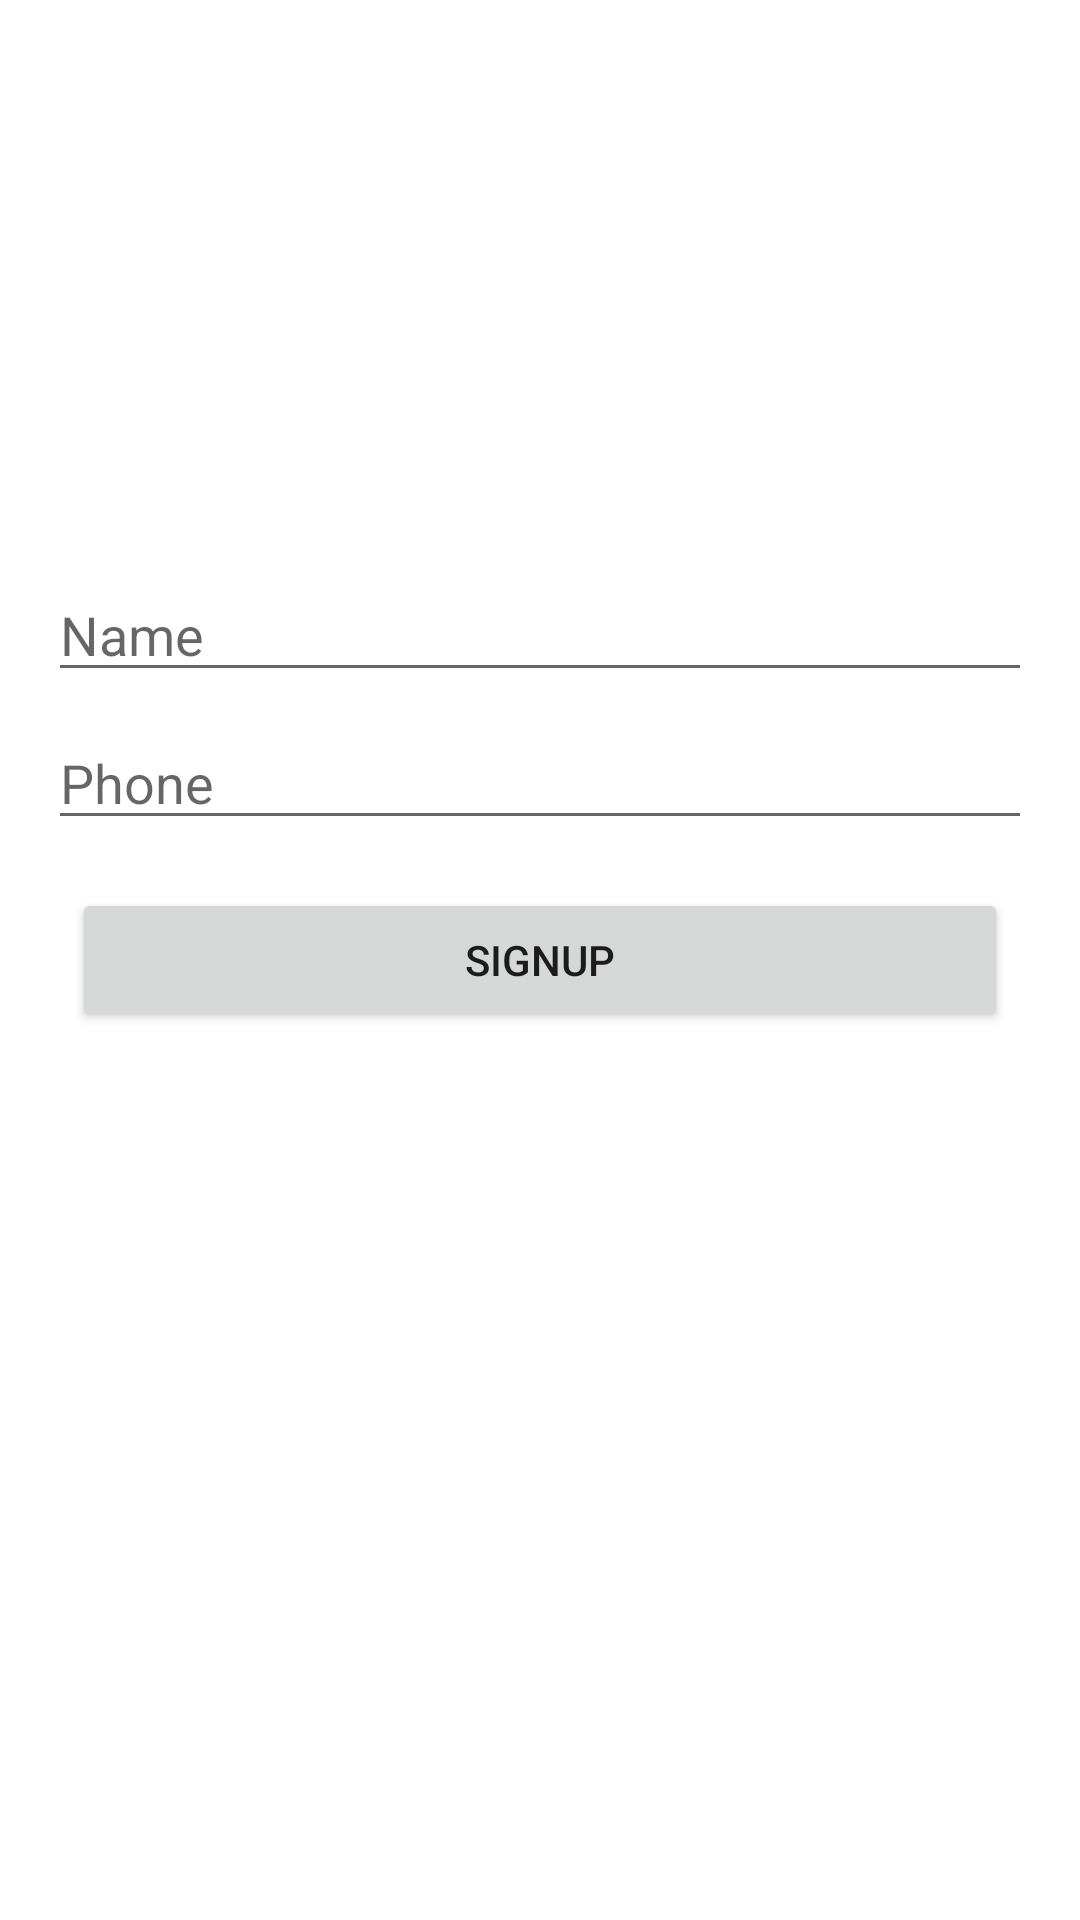

This screen was rendered from an Android layout file. Write that file and the resources it references.
<!-- AndroidManifest.xml: application theme Theme.FIREBASEPHONEAUTH -->
<!-- res/layout/activity_sign_up.xml -->
<?xml version="1.0" encoding="utf-8"?>
<androidx.constraintlayout.widget.ConstraintLayout xmlns:android="http://schemas.android.com/apk/res/android"
    xmlns:app="http://schemas.android.com/apk/res-auto"
    xmlns:tools="http://schemas.android.com/tools"
    android:layout_width="match_parent"
    android:layout_height="match_parent"
    tools:context=".SignUpActivity">

    <EditText
        android:id="@+id/editTextTextPersonName"
        android:layout_width="0dp"
        android:layout_height="wrap_content"
        android:layout_marginStart="16dp"
        android:layout_marginLeft="16dp"
        android:layout_marginEnd="16dp"
        android:layout_marginRight="16dp"
        android:layout_marginBottom="8dp"
        android:ems="10"
        android:hint="Name"
        android:inputType="textPersonName"
        app:layout_constraintBottom_toTopOf="@+id/editTextPhone"
        app:layout_constraintEnd_toEndOf="parent"
        app:layout_constraintStart_toStartOf="parent" />



    <EditText
        android:id="@+id/editTextPhone"
        android:layout_width="0dp"
        android:layout_height="wrap_content"
        android:layout_marginStart="16dp"
        android:layout_marginLeft="16dp"
        android:layout_marginEnd="16dp"
        android:layout_marginRight="16dp"
        android:layout_marginBottom="16dp"
        android:ems="10"
        android:hint="Phone"
        android:inputType="phone"
        app:layout_constraintBottom_toTopOf="@+id/signUpBtn"
        app:layout_constraintEnd_toEndOf="parent"
        app:layout_constraintStart_toStartOf="parent" />


    <Button
        android:id="@+id/signUpBtn"
        android:layout_width="match_parent"
        android:layout_height="wrap_content"
        android:layout_marginStart="24dp"
        android:layout_marginLeft="24dp"
        android:layout_marginEnd="24dp"
        android:layout_marginRight="24dp"
        android:text="SIGNup"
        app:layout_constraintBottom_toBottomOf="parent"
        app:layout_constraintEnd_toEndOf="parent"
        app:layout_constraintStart_toStartOf="parent"
        app:layout_constraintTop_toTopOf="parent" />

</androidx.constraintlayout.widget.ConstraintLayout>
<!-- resources referenced by this layout -->
<resources>
  <style name="Theme.FIREBASEPHONEAUTH" parent="Theme.MaterialComponents.DayNight.DarkActionBar">
          
          <item name="colorPrimary">@color/purple_500</item>
          <item name="colorPrimaryVariant">@color/purple_700</item>
          <item name="colorOnPrimary">@color/white</item>
          
          <item name="colorSecondary">@color/teal_200</item>
          <item name="colorSecondaryVariant">@color/teal_700</item>
          <item name="colorOnSecondary">@color/black</item>
          
          <item name="android:statusBarColor" tools:targetApi="l">?attr/colorPrimaryVariant</item>
          
      </style>
  <!-- not gathered from this repository: default colours our renderer supplied (Android Studio template values) -->
  <color name="purple_500">#FF6200EE</color>
  <color name="purple_700">#FF3700B3</color>
  <color name="teal_200">#FF03DAC5</color>
  <color name="teal_700">#FF018786</color>
  <color name="black">#FF000000</color>
  <color name="white">#FFFFFFFF</color>
</resources>
